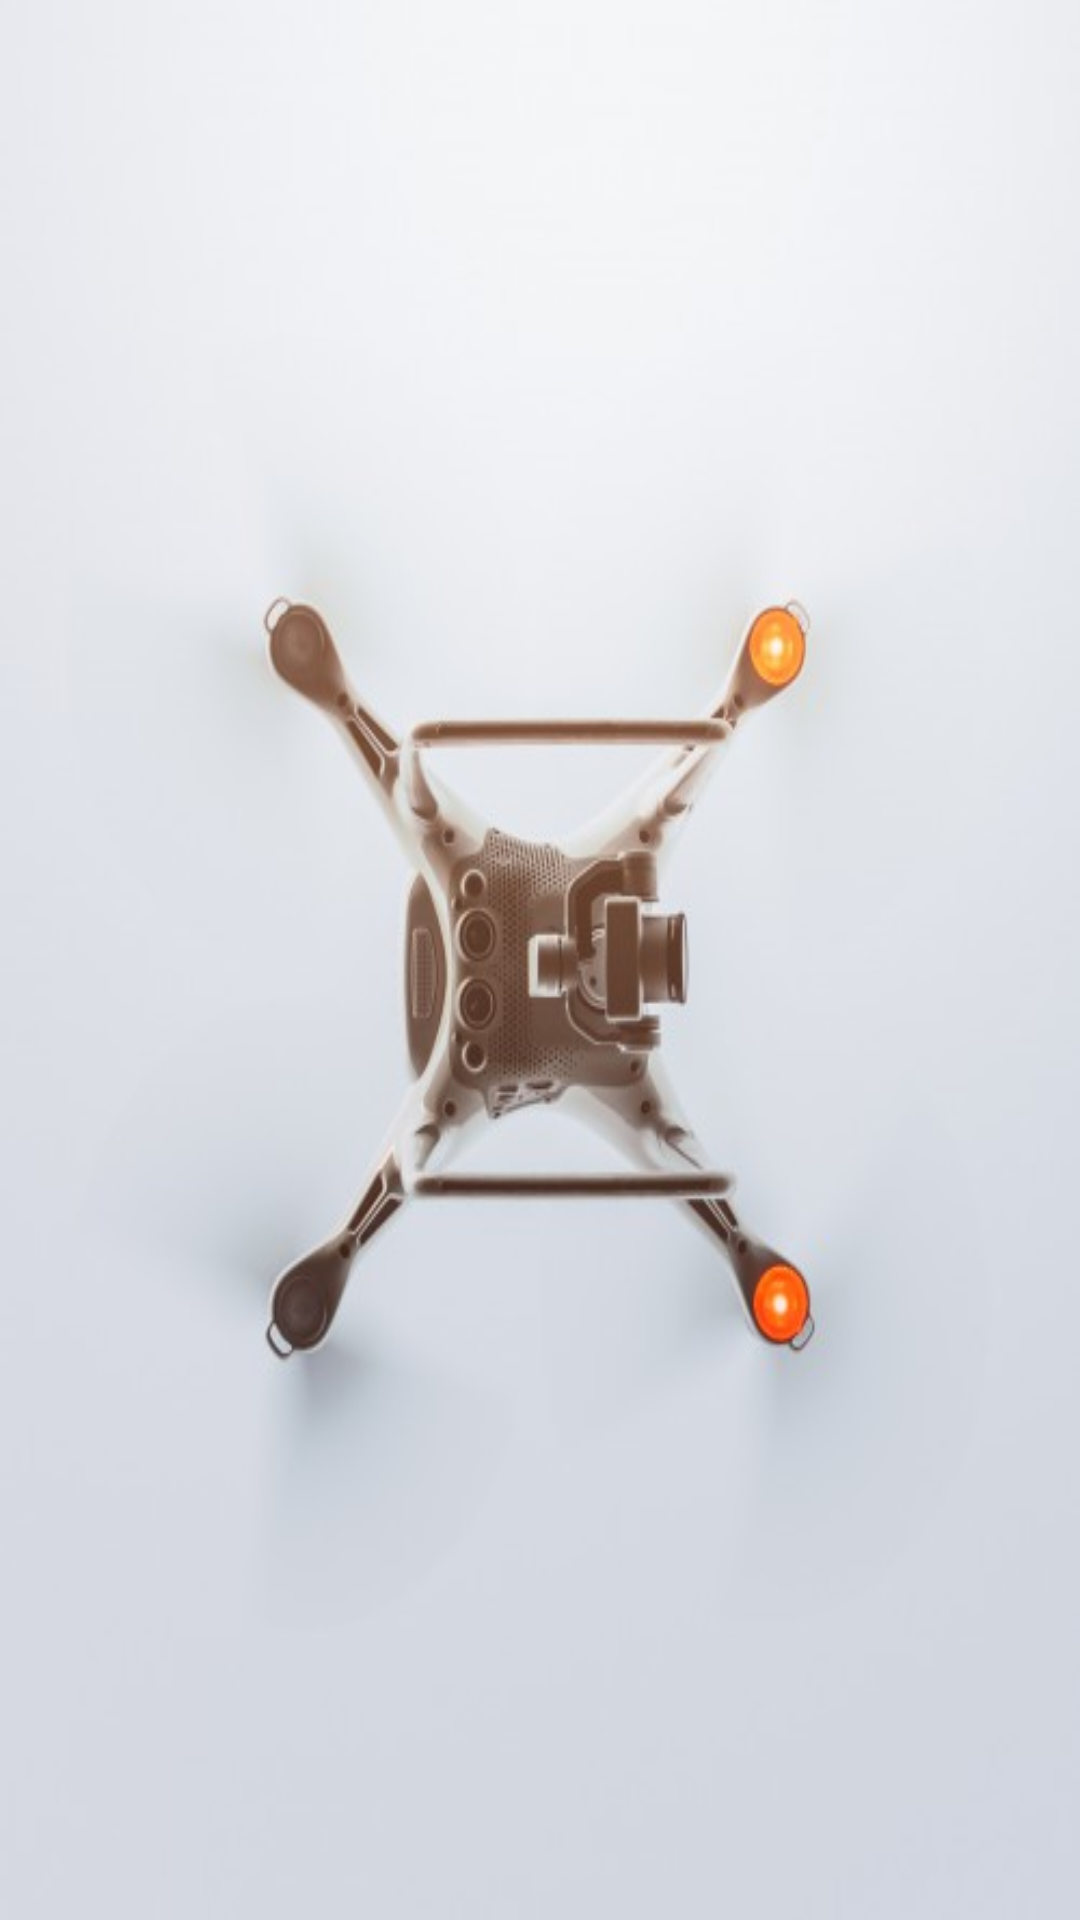

This screen was rendered from an Android layout file. Write that file and the resources it references.
<!-- AndroidManifest.xml: application theme AppTheme -->
<!-- res/layout/activity_main.xml -->
<?xml version="1.0" encoding="utf-8"?>
<RelativeLayout xmlns:android="http://schemas.android.com/apk/res/android"
    xmlns:app="http://schemas.android.com/apk/res-auto"
    xmlns:tools="http://schemas.android.com/tools"
    android:layout_width="match_parent"
    android:layout_height="match_parent"
    tools:context="com.example.tech411.MainActivity">

    <ImageView
        android:layout_width="wrap_content"
        android:layout_height="match_parent"
        android:background="@drawable/drone" />

</RelativeLayout>
<!-- resources referenced by this layout -->
<resources>
  <!-- drawable drone: jpg bitmap (drawable, 21619 bytes) -->
  <style name="AppTheme" parent="Theme.AppCompat.Light.DarkActionBar">
              
          <item name="colorPrimary">@color/colorPrimary</item>
          <item name="colorPrimaryDark">@color/colorPrimaryDark</item>
          <item name="colorAccent">@color/colorAccent</item>
      </style>
  <color name="colorPrimary">#558b2f</color>
  <color name="colorPrimaryDark">#9ccc65</color>
  <color name="colorAccent">#616161</color>
</resources>
